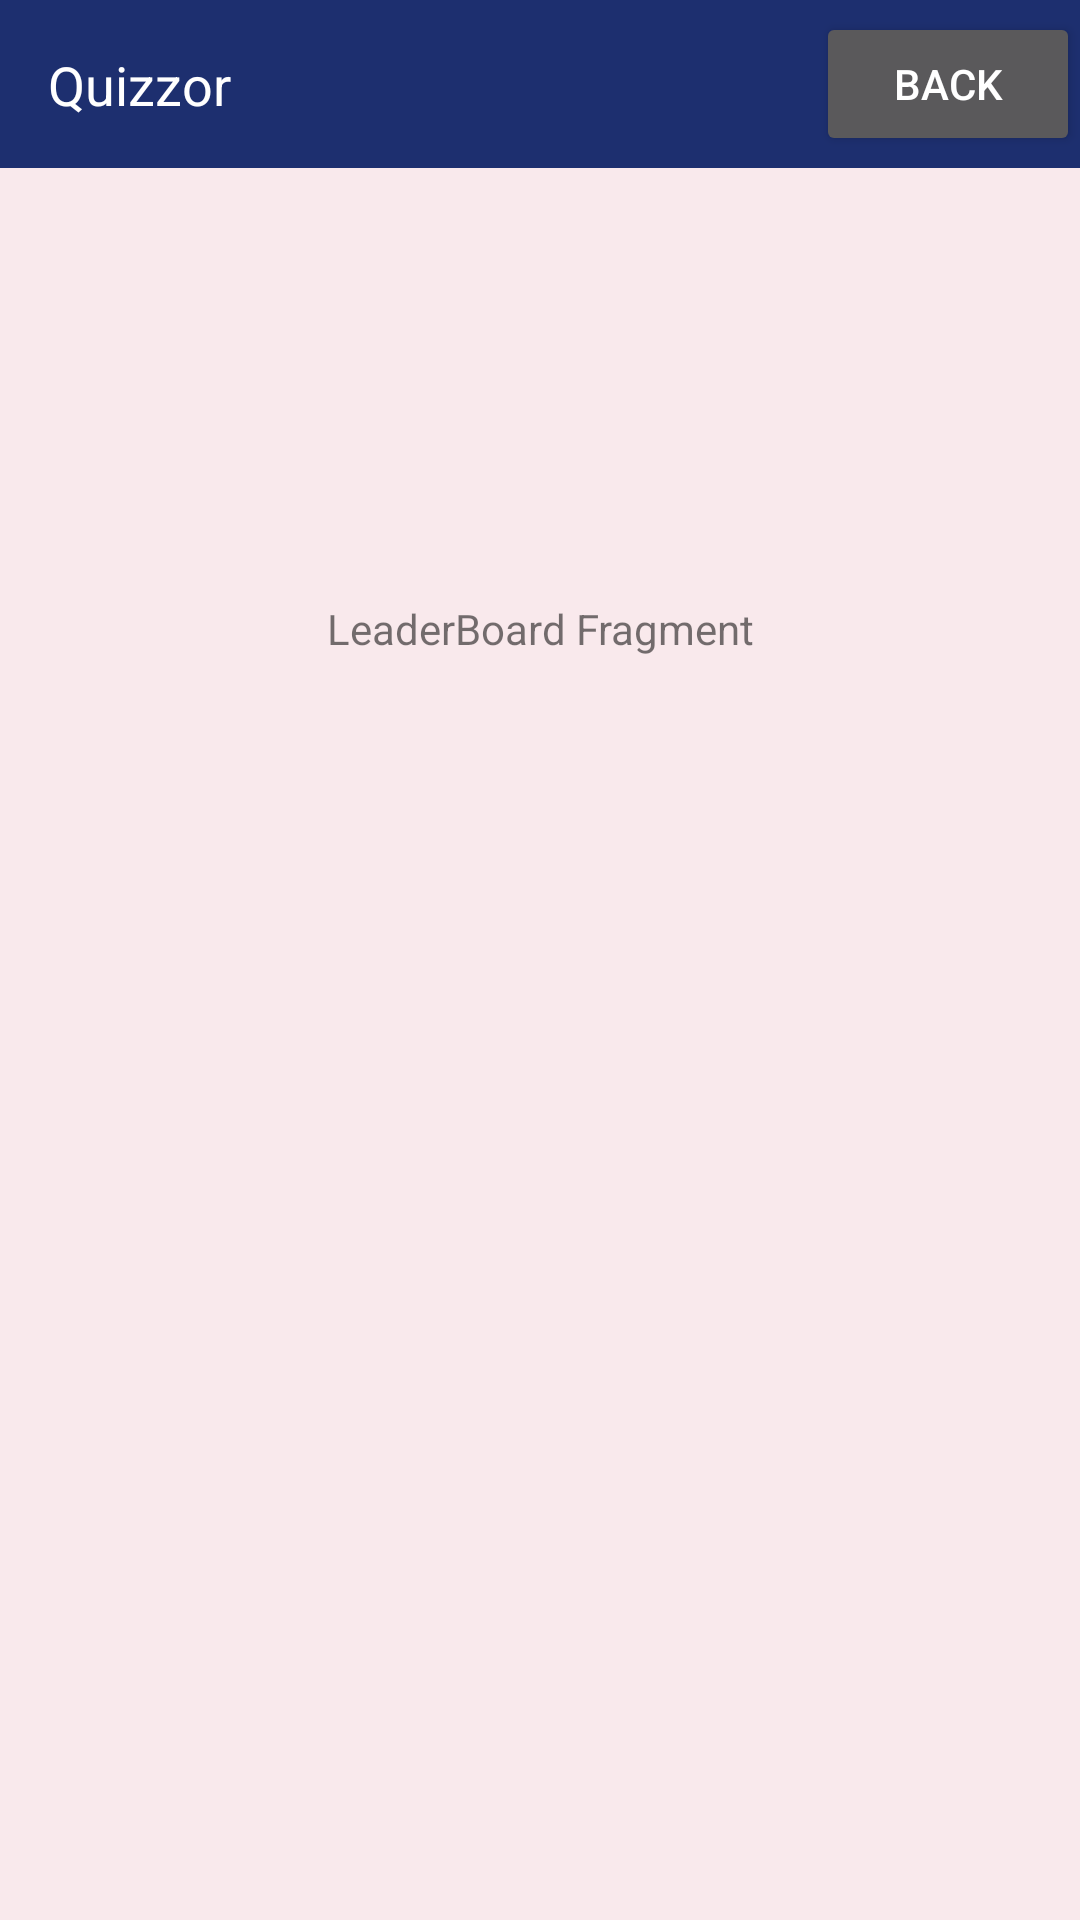

Produce the Android XML layout that renders to this screen, including the resource entries it uses.
<!-- AndroidManifest.xml: application theme Theme.Quizzor -->
<!-- res/layout/fragment_leaderboard.xml -->
<?xml version="1.0" encoding="utf-8"?>
<androidx.constraintlayout.widget.ConstraintLayout xmlns:android="http://schemas.android.com/apk/res/android"
    xmlns:tools="http://schemas.android.com/tools"
    android:layout_width="match_parent"
    android:layout_height="match_parent"
    xmlns:app="http://schemas.android.com/apk/res-auto"
    tools:context=".LeaderboardFragment">
    <include layout="@layout/custom_top_bar"/>

    <TextView
        android:id="@+id/textViewWelcomeText"
        android:layout_width="fill_parent"
        android:layout_height="wrap_content"
        android:layout_gravity="center"
        android:textAlignment="center"
        android:text="LeaderBoard Fragment"
        app:layout_constraintEnd_toEndOf="parent"
        app:layout_constraintTop_toTopOf="parent"
        android:layout_marginTop="200dp"/>
</androidx.constraintlayout.widget.ConstraintLayout>
<!-- res/layout/custom_top_bar.xml (included above) -->
<?xml version="1.0" encoding="utf-8"?>
<androidx.constraintlayout.widget.ConstraintLayout xmlns:android="http://schemas.android.com/apk/res/android"
    xmlns:app="http://schemas.android.com/apk/res-auto"
    xmlns:tools="http://schemas.android.com/tools"
    android:layout_width="match_parent"
    android:layout_height="?android:attr/actionBarSize"
    android:background="?attr/colorPrimary"
    android:theme="@style/ThemeOverlay.AppCompat.Dark.ActionBar">

    <Button
        android:id="@+id/backButton"
        android:layout_width="wrap_content"
        android:layout_height="wrap_content"
        android:text="Back"
        android:layout_marginStart="16dp"
        android:layout_marginTop="8dp"
        android:layout_marginBottom="8dp"
        app:layout_constraintEnd_toEndOf="parent"
        app:layout_constraintTop_toTopOf="parent"
        app:layout_constraintBottom_toBottomOf="parent"
        android:visibility="visible"/>

    <TextView
        android:id="@+id/titleTextView"
        android:layout_width="wrap_content"
        android:layout_height="wrap_content"
        android:text="Quizzor"
        android:textColor="#FFFFFF"
        android:textSize="18sp"
        android:layout_marginStart="16dp"
        app:layout_constraintStart_toStartOf="parent"
        app:layout_constraintTop_toTopOf="parent"
        app:layout_constraintBottom_toBottomOf="parent"/>

</androidx.constraintlayout.widget.ConstraintLayout>
<!-- resources referenced by this layout -->
<resources>
  <style name="Theme.Quizzor" parent="Theme.MaterialComponents.DayNight.DarkActionBar">
          
          <item name="colorPrimary">@color/primaryColor</item>
          <item name="colorPrimaryVariant">@color/primaryVariantColor</item>
          <item name="colorOnPrimary">@color/white</item>
          
          <item name="colorSecondary">@color/correctColor</item>
          <item name="colorSecondaryVariant">@color/correctVariantColor</item>
          <item name="colorOnSecondary">@color/black</item>
          
          <item name="android:statusBarColor">?attr/colorPrimaryVariant</item>
          
          <item name="android:windowBackground">@color/backgroundDayColor</item>
      </style>
  <color name="primaryColor">#1D2F6F</color>
  <color name="primaryVariantColor">#1D2F5B</color>
  <color name="white">#FFFFFFFF</color>
  <color name="correctColor">#8390FA</color>
  <color name="correctVariantColor">#8378FA</color>
  <color name="black">#FF000000</color>
  <color name="backgroundDayColor">#F9E9EC</color>
</resources>
